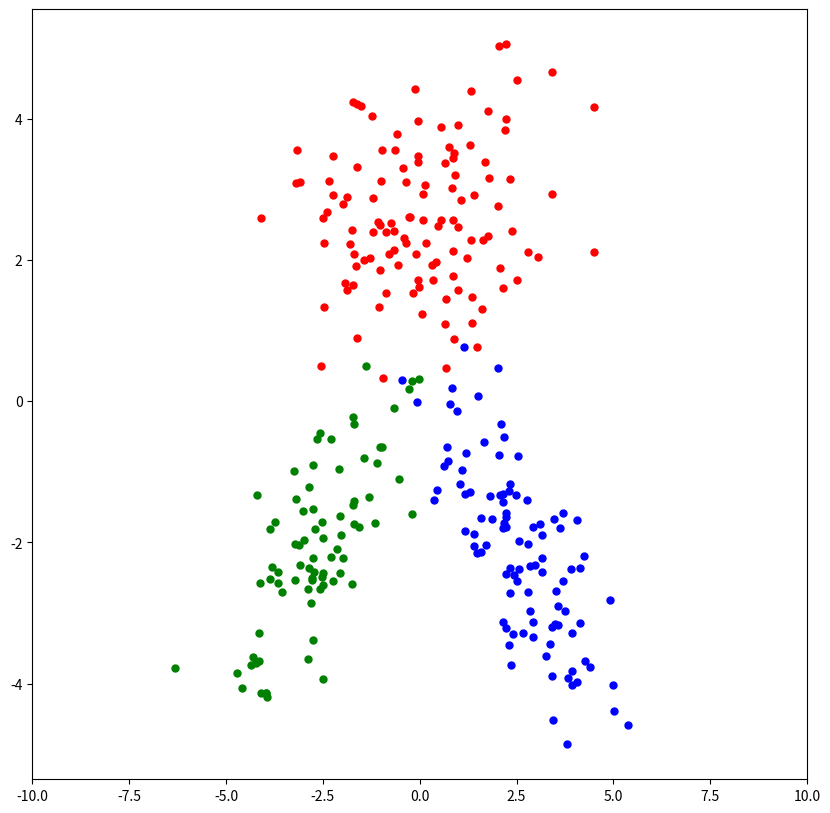
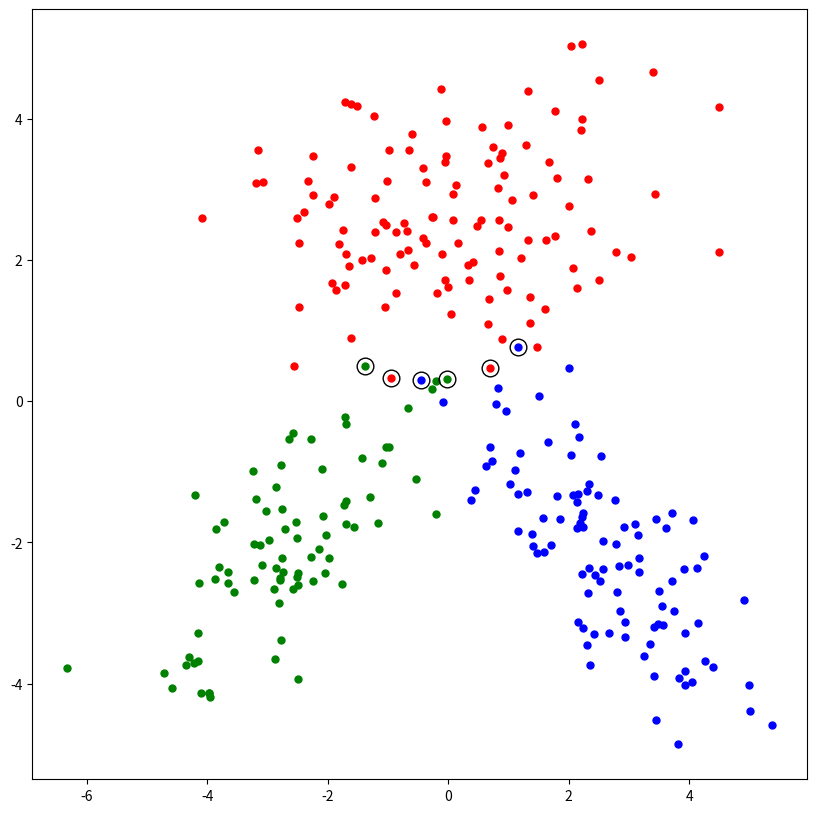

Source code (Python) for these figures, in order:
#!/usr/bin/env python
# coding: utf-8

# In[273]:


import math
import matplotlib.pyplot as plt
import numpy as np
import scipy.stats as stats

import matplotlib.pyplot as plt
import numpy as np
import pandas as pd


# In[274]:


np.random.seed(421)

class_means= np.array([
    [+0.0,+2.5],
    [-2.5,-2.0],
    [+2.5,-2.0]
   
])

class_covariances = np.array([[[+3.2, +0.0], 
                               [+0.0, +1.2]],
                              [[+1.2, +0.8], 
                               [+0.8, +1.2]],
                              [[+1.2, -0.8], 
                               [-0.8, +1.2]]
                             ])



class_sizes = np.array([120,80,100])


# In[275]:


points1 = np.random.multivariate_normal(class_means[0,:], class_covariances[0,:,:], class_sizes[0])
points2 = np.random.multivariate_normal(class_means[1,:], class_covariances[1,:,:], class_sizes[1])
points3 = np.random.multivariate_normal(class_means[2,:], class_covariances[2,:,:], class_sizes[2])


X = np.vstack((points1, points2,points3))




y = np.concatenate((np.repeat(1, class_sizes[0]), np.repeat(2, class_sizes[1]),np.repeat(3, class_sizes[2])))

plt.figure(figsize = (10, 10))
plt.xlim(-10,10)
plt.plot(points1[:,0], points1[:,1], "r.", markersize = 10)
plt.plot(points2[:,0], points2[:,1], "g.", markersize = 10)
plt.plot(points3[:,0], points3[:,1], "b.", markersize = 10)

plt.show()


# In[276]:


sample_means = np.array([np.mean(X[y == (c + 1)],axis=0) for c in range(0,3)])



a= np.array(X[y == 1]- sample_means[0])

cov = (np.dot(a.transpose(),a))/ class_sizes[0]

                     
b = np.array(X[y == 2]- sample_means[1])
cov2 = (np.dot(b.transpose(),b))/ class_sizes[1]



c= np.array(X[y == 3]- sample_means[2])
cov3= (np.dot(c.transpose(),c))/ class_sizes[2]

                     
sample_covariances= np.array([cov,cov2,cov3])

class_priors= [np.sum(1*(y==c+1)/len(y)) for c in range(0,3)]


print(sample_means)
print()
print(sample_covariances)
print()
print(class_priors)






# In[277]:


c1=0
c2=0
c3=0

s1=[]
s2=[]
s3=[]

prediction_list=[]
for i in X[y==1]:
    score1= (-1)*np.log(math.pi*2) - (0.5)* np.log(np.linalg.det(cov)) + (-0.5) * np.dot(np.dot(np.array([i- sample_means[0]]),np.linalg.inv(cov)), np.array([i- sample_means[0]]).transpose()) + np.log(class_priors[0])   
    score2= (-1)*np.log(math.pi*2) - (0.5)* np.log(np.linalg.det(cov2)) + (-0.5) * np.dot(np.dot(np.array([i- sample_means[1]]),np.linalg.inv(cov2)), np.array([i- sample_means[1]]).transpose()) + np.log(class_priors[1]) 
    score3= (-1)*np.log(math.pi*2) - (0.5)* np.log(np.linalg.det(cov3)) + (-0.5) * np.dot(np.dot(np.array([i- sample_means[2]]),np.linalg.inv(cov3)), np.array([i- sample_means[2]]).transpose()) + np.log(class_priors[2])  
    
    if np.maximum(np.maximum(score2,score3), score1) == score1:
        c1 +=1
        prediction_list.append(1)
    elif np.maximum(np.maximum(score2,score3), score1) == score2:
        c2 +=1
        prediction_list.append(2)
    else:
        c3 +=1
        prediction_list.append(3)
    
    
s1.append(c1)
s2.append(c2)
s3.append(c3)
c1=0
c2=0
c3=0

for i in X[y==2]:
    score1= (-1)*np.log(math.pi*2) - (0.5)* np.log(np.linalg.det(cov)) + (-0.5) * np.dot(np.dot(np.array([i- sample_means[0]]),np.linalg.inv(cov)), np.array([i- sample_means[0]]).transpose()) + np.log(class_priors[0])   
    score2= (-1)*np.log(math.pi*2) - (0.5)* np.log(np.linalg.det(cov2)) + (-0.5) * np.dot(np.dot(np.array([i- sample_means[1]]),np.linalg.inv(cov2)), np.array([i- sample_means[1]]).transpose()) + np.log(class_priors[1]) 
    score3= (-1)*np.log(math.pi*2) - (0.5)* np.log(np.linalg.det(cov3)) + (-0.5) * np.dot(np.dot(np.array([i- sample_means[2]]),np.linalg.inv(cov3)), np.array([i- sample_means[2]]).transpose()) + np.log(class_priors[2])  
    
    if np.maximum(np.maximum(score2,score3), score1) == score1:
        c1 +=1
        prediction_list.append(1)
    elif np.maximum(np.maximum(score2,score3), score1) == score2:
        c2 +=1
        prediction_list.append(2)
    else:
        c3 +=1
        prediction_list.append(3)

s1.append(c1)
s2.append(c2)
s3.append(c3)
 
    
c1=0
c2=0
c3=0

for i in X[y==3]:
    score1= (-1)*np.log(math.pi*2) - (0.5)* np.log(np.linalg.det(cov)) + (-0.5) * np.dot(np.dot(np.array([i- sample_means[0]]),np.linalg.inv(cov)), np.array([i- sample_means[0]]).transpose()) + np.log(class_priors[0])   
    score2= (-1)*np.log(math.pi*2) - (0.5)* np.log(np.linalg.det(cov2)) + (-0.5) * np.dot(np.dot(np.array([i- sample_means[1]]),np.linalg.inv(cov2)), np.array([i- sample_means[1]]).transpose()) + np.log(class_priors[1]) 
    score3= (-1)*np.log(math.pi*2) - (0.5)* np.log(np.linalg.det(cov3)) + (-0.5) * np.dot(np.dot(np.array([i- sample_means[2]]),np.linalg.inv(cov3)), np.array([i- sample_means[2]]).transpose()) + np.log(class_priors[2])  
    
    if np.maximum(np.maximum(score2,score3), score1) == score1:
        c1 +=1
        prediction_list.append(1)
    elif np.maximum(np.maximum(score2,score3), score1) == score2:
        
        c2 +=1
        prediction_list.append(2)
    else:
        c3 +=1    
        prediction_list.append(3)
s1.append(c1)
s2.append(c2)
s3.append(c3)

confusion_matrix= np.array([s1,s2,s3])


print(confusion_matrix)


# In[234]:


plt.figure(figsize = (10, 10))
plt.plot(X[y == 1, 0], X[y == 1, 1], "r.", markersize = 10)
plt.plot(X[y == 2, 0], X[y == 2, 1], "g.", markersize = 10)
plt.plot(X[y == 3, 0], X[y == 3, 1], "b.", markersize = 10)
plt.plot(X[prediction_list != y, 0], X[prediction_list != y, 1], "ko", markersize = 12, fillstyle = "none")


plt.show()


# In[ ]:




